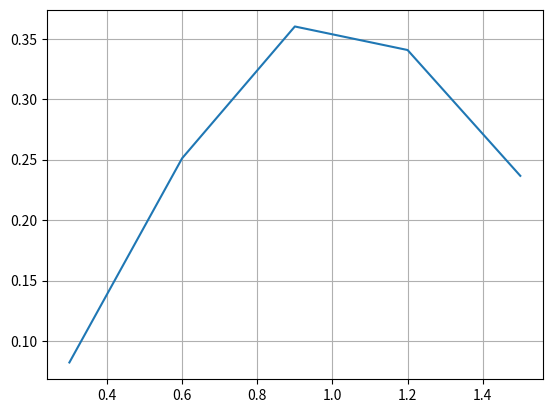

Write Python code to recreate this figure.
# MÉTODO DE RUNGE-KUTTA -- ORDEN 4

import matplotlib.pyplot as plt
from math import e

def true_solucion(x):
    return (x**2)*e**(-x**2)

def rungekutta4(f, x, y, h, n):
    '''
    Función que implementa el método de Runge-Kutta para resolver una EDO
    '''
    u = []
    v = []
    for i in range(n):
        k1 = f(x, y)
        k2 = f(x + (h/2), y + (h/2)*k1)
        k3 = f(x + (h/2), y + (h/2)*k2)
        k4 = f(x + h, y + h*k3)
        a1 = 1/6
        a2 = 1/3
        a3 = 1/3
        a4 = 1/6
        x = x + h
        y = y + h * (a1*k1 + a2*k2 + a3*k3 + a4*k4)
        u.append(x)
        v.append(y)
    return u, v

def f(x, y):
    '''
    Aquí se define la EDO
    '''
    return 2*x*(e**(-x**2)-y)


def error(v, v_aprox):
    '''
    Devuelve el error absoluto
    '''
    return abs(v - v_aprox)


# DATOS
x_inicial = 0
x_final = 1.5
x = 0
y = 0
n = 5
h = (x_final - x_inicial)/n

# Aplicamos el método de Euler
u, v = rungekutta4(f, x, y, h, n)

# Solución real y solución del método
solucion_metodo = round(v[-1], 7)
print('w_100: ', solucion_metodo)
solucion_real = round(true_solucion(1.5), 7)
print('Solucion real: ', solucion_real)

# Error
error = error(solucion_real, v[-1])
print('Error: ', round(error, 7))

# Graficar la solución
plt.plot(u, v)
plt.grid(True)
#plt.show()